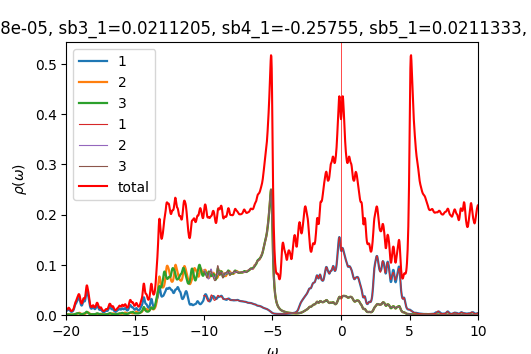

Values plotted in this chart, from the file beside it:
w	up_1	up_2	up_3	down_1	down_2	down_3	cumul_up_1	cumul_up_2	cumul_up_3	cumul_down_1	cumul_down_2	cumul_down_3	
-20	0.008351	0.0008479	0.001063	7.26587e-05	4.76327e-05	4.76325e-05	0	0	0	0	0	0
-19.98	0.008384	0.0009224	0.001036	7.28733e-05	4.77321e-05	4.77314e-05	0.0002096	2.30594e-05	2.58986e-05	1.82183e-06	1.1933e-06	1.19328e-06
-19.95	0.008785	0.001029	0.001041	7.31006e-05	4.7832e-05	4.78308e-05	0.0004292	4.87732e-05	5.19229e-05	3.64935e-06	2.3891e-06	2.38905e-06
-19.93	0.009538	0.001165	0.001075	7.33421e-05	4.79326e-05	4.79307e-05	0.0006677	7.78998e-05	7.88053e-05	5.4829e-06	3.58742e-06	3.58732e-06
-19.9	0.01046	0.001316	0.001117	7.3598e-05	4.80339e-05	4.80313e-05	0.0009291	0.0001108	0.0001067	7.32285e-06	4.78826e-06	4.7881e-06
-19.88	0.01124	0.001452	0.001132	7.38636e-05	4.81357e-05	4.81323e-05	0.00121	0.0001471	0.000135	9.16944e-06	5.99166e-06	5.99141e-06
-19.85	0.01166	0.001549	0.001105	7.4125e-05	4.82377e-05	4.82337e-05	0.001502	0.0001858	0.0001626	1.10226e-05	7.1976e-06	7.19725e-06
-19.82	0.01166	0.00159	0.001047	7.43654e-05	4.83395e-05	4.83353e-05	0.001793	0.0002256	0.0001888	1.28817e-05	8.40609e-06	8.40564e-06
-19.8	0.01117	0.001554	0.0009764	7.45835e-05	4.8441e-05	4.84372e-05	0.002073	0.0002644	0.0002132	1.47463e-05	9.61711e-06	9.61657e-06
-19.77	0.01021	0.001438	0.0009059	7.47983e-05	4.85427e-05	4.85396e-05	0.002328	0.0003004	0.0002359	1.66162e-05	1.08307e-05	1.08301e-05
-19.75	0.009045	0.001282	0.000844	7.50324e-05	4.86453e-05	4.86429e-05	0.002554	0.0003324	0.000257	1.84921e-05	1.20468e-05	1.20461e-05
-19.73	0.00798	0.001133	0.0007971	7.53005e-05	4.87491e-05	4.87473e-05	0.002753	0.0003608	0.0002769	2.03746e-05	1.32655e-05	1.32648e-05
-19.7	0.007173	0.001015	0.0007668	7.56078e-05	4.88543e-05	4.8853e-05	0.002933	0.0003861	0.0002961	2.22648e-05	1.44869e-05	1.44861e-05
-19.68	0.006645	0.00093	0.0007519	7.5947e-05	4.89607e-05	4.89597e-05	0.003099	0.0004094	0.0003149	2.41634e-05	1.57109e-05	1.57101e-05
-19.65	0.006365	0.0008742	0.0007504	7.62867e-05	4.90672e-05	4.90665e-05	0.003258	0.0004312	0.0003336	2.60706e-05	1.69376e-05	1.69368e-05
-19.62	0.006298	0.0008417	0.0007611	7.65707e-05	4.91723e-05	4.91718e-05	0.003416	0.0004523	0.0003526	2.79849e-05	1.81669e-05	1.81661e-05
-19.6	0.006424	0.0008283	0.0007833	7.67556e-05	4.92749e-05	4.92745e-05	0.003576	0.000473	0.0003722	2.99038e-05	1.93988e-05	1.93979e-05
-19.57	0.00674	0.0008314	0.0008177	7.6855e-05	4.93756e-05	4.93753e-05	0.003745	0.0004938	0.0003927	3.18251e-05	2.06332e-05	2.06323e-05
-19.55	0.007261	0.0008501	0.0008658	7.69207e-05	4.94759e-05	4.94758e-05	0.003926	0.000515	0.0004143	3.37482e-05	2.18701e-05	2.18692e-05
-19.52	0.008025	0.0008849	0.0009306	7.69968e-05	4.9577e-05	4.9577e-05	0.004127	0.0005371	0.0004376	3.56731e-05	2.31095e-05	2.31087e-05
-19.5	0.009092	0.0009381	0.001016	7.71019e-05	4.96793e-05	4.96794e-05	0.004354	0.0005606	0.000463	3.76006e-05	2.43515e-05	2.43506e-05
-19.48	0.01054	0.001013	0.001129	7.72378e-05	4.97827e-05	4.9783e-05	0.004618	0.0005859	0.0004912	3.95316e-05	2.5596e-05	2.55952e-05
-19.45	0.01244	0.001112	0.001275	7.73998e-05	4.98871e-05	4.98875e-05	0.004929	0.0006137	0.0005231	4.14666e-05	2.68432e-05	2.68424e-05
-19.43	0.01481	0.001236	0.001457	7.75828e-05	4.99924e-05	4.99929e-05	0.005299	0.0006446	0.0005595	4.34061e-05	2.8093e-05	2.80922e-05
-19.4	0.01741	0.001374	0.00167	7.77829e-05	5.00984e-05	5.00991e-05	0.005734	0.000679	0.0006012	4.53507e-05	2.93455e-05	2.93447e-05
-19.38	0.01974	0.001503	0.001895	7.79976e-05	5.0205e-05	5.0206e-05	0.006228	0.0007165	0.0006486	4.73006e-05	3.06006e-05	3.05999e-05
-19.35	0.0213	0.001603	0.00212	7.82259e-05	5.03123e-05	5.03136e-05	0.00676	0.0007566	0.0007016	4.92563e-05	3.18584e-05	3.18577e-05
-19.32	0.02225	0.001687	0.002365	7.8468e-05	5.04202e-05	5.04219e-05	0.007316	0.0007988	0.0007607	5.1218e-05	3.31189e-05	3.31182e-05
-19.3	0.02328	0.00179	0.002663	7.87254e-05	5.05287e-05	5.05309e-05	0.007898	0.0008435	0.0008273	5.31861e-05	3.43821e-05	3.43815e-05
-19.27	0.02481	0.00194	0.00301	7.90007e-05	5.06379e-05	5.06408e-05	0.008519	0.000892	0.0009026	5.51611e-05	3.56481e-05	3.56475e-05
-19.25	0.02659	0.00214	0.003329	7.92969e-05	5.07478e-05	5.07516e-05	0.009184	0.0009455	0.0009858	5.71436e-05	3.69168e-05	3.69163e-05
-19.23	0.02806	0.002386	0.003518	7.96157e-05	5.08584e-05	5.08633e-05	0.009885	0.001005	0.001074	5.9134e-05	3.81882e-05	3.81879e-05
-19.2	0.02909	0.002685	0.003566	7.99529e-05	5.09696e-05	5.09759e-05	0.01061	0.001072	0.001163	6.11328e-05	3.94625e-05	3.94623e-05
-19.18	0.0302	0.003057	0.003561	8.02889e-05	5.10813e-05	5.10888e-05	0.01137	0.001149	0.001252	6.314e-05	4.07395e-05	4.07395e-05
-19.15	0.03169	0.003488	0.003562	8.05891e-05	5.11931e-05	5.1201e-05	0.01216	0.001236	0.001341	6.51547e-05	4.20193e-05	4.20195e-05
-19.12	0.03315	0.003907	0.00352	8.08312e-05	5.13047e-05	5.13119e-05	0.01299	0.001334	0.001429	6.71755e-05	4.3302e-05	4.33023e-05
-19.1	0.03389	0.004228	0.003358	8.10337e-05	5.14163e-05	5.14221e-05	0.01384	0.001439	0.001513	6.92014e-05	4.45874e-05	4.45879e-05
-19.07	0.03369	0.004412	0.003083	8.12366e-05	5.15286e-05	5.15326e-05	0.01468	0.00155	0.00159	7.12323e-05	4.58756e-05	4.58762e-05
-19.05	0.03257	0.004417	0.002766	8.14683e-05	5.1642e-05	5.16442e-05	0.01549	0.00166	0.001659	7.3269e-05	4.71666e-05	4.71673e-05
-19.02	0.0304	0.004183	0.002463	8.1742e-05	5.17566e-05	5.17572e-05	0.01625	0.001765	0.001721	7.53125e-05	4.84605e-05	4.84612e-05
-19	0.02732	0.003741	0.002198	8.20652e-05	5.18729e-05	5.1872e-05	0.01694	0.001858	0.001776	7.73642e-05	4.97574e-05	4.9758e-05
-18.98	0.02406	0.003229	0.001986	8.24466e-05	5.1991e-05	5.19885e-05	0.01754	0.001939	0.001825	7.94253e-05	5.10571e-05	5.10578e-05
-18.95	0.02137	0.002775	0.001838	8.2899e-05	5.21115e-05	5.21073e-05	0.01807	0.002008	0.001871	8.14978e-05	5.23599e-05	5.23604e-05
-18.93	0.01961	0.002432	0.001756	8.34367e-05	5.22349e-05	5.22286e-05	0.01856	0.002069	0.001915	8.35837e-05	5.36658e-05	5.36662e-05
-18.9	0.01885	0.002205	0.001735	8.40643e-05	5.23614e-05	5.23528e-05	0.01903	0.002124	0.001958	8.56853e-05	5.49748e-05	5.4975e-05
-18.88	0.01907	0.00208	0.001775	8.47508e-05	5.24901e-05	5.24792e-05	0.01951	0.002176	0.002003	8.78041e-05	5.62871e-05	5.6287e-05
-18.85	0.02026	0.002043	0.001874	8.53952e-05	5.26177e-05	5.26056e-05	0.02002	0.002227	0.00205	8.9939e-05	5.76025e-05	5.76021e-05
-18.82	0.02232	0.002079	0.00203	8.58437e-05	5.27395e-05	5.27276e-05	0.02057	0.002279	0.0021	9.20851e-05	5.8921e-05	5.89203e-05
-18.8	0.02492	0.002162	0.002226	8.60023e-05	5.28522e-05	5.2842e-05	0.0212	0.002333	0.002156	9.42351e-05	6.02423e-05	6.02413e-05
-18.77	0.02727	0.002249	0.002423	8.59385e-05	5.29577e-05	5.29497e-05	0.02188	0.002389	0.002217	9.63836e-05	6.15663e-05	6.15651e-05
-18.75	0.02842	0.002294	0.002581	8.58084e-05	5.30613e-05	5.30552e-05	0.02259	0.002447	0.002281	9.85288e-05	6.28928e-05	6.28915e-05
-18.73	0.02817	0.002295	0.002703	8.57149e-05	5.31664e-05	5.3162e-05	0.02329	0.002504	0.002349	0.0001007	6.4222e-05	6.42205e-05
-18.7	0.02736	0.002299	0.002854	8.56764e-05	5.32742e-05	5.32711e-05	0.02398	0.002562	0.00242	0.0001028	6.55538e-05	6.55523e-05
-18.68	0.02709	0.002358	0.003105	8.56802e-05	5.33846e-05	5.33825e-05	0.02465	0.002621	0.002498	0.000105	6.68884e-05	6.68868e-05
-18.65	0.02808	0.00251	0.003512	8.57244e-05	5.34971e-05	5.34958e-05	0.02536	0.002683	0.002586	0.0001071	6.82259e-05	6.82242e-05
-18.62	0.03065	0.002777	0.004105	8.58144e-05	5.36116e-05	5.36109e-05	0.02612	0.002753	0.002688	0.0001092	6.95662e-05	6.95645e-05
-18.6	0.03476	0.003168	0.004868	8.59506e-05	5.37276e-05	5.37276e-05	0.02699	0.002832	0.00281	0.0001114	7.09093e-05	7.09077e-05
-18.57	0.03985	0.003669	0.005686	8.61277e-05	5.38451e-05	5.38457e-05	0.02799	0.002924	0.002952	0.0001135	7.22555e-05	7.22538e-05
-18.55	0.04462	0.004216	0.006324	8.63397e-05	5.39638e-05	5.3965e-05	0.0291	0.003029	0.00311	0.0001157	7.36046e-05	7.3603e-05
-18.52	0.04745	0.004698	0.006535	8.6582e-05	5.40835e-05	5.40854e-05	0.03029	0.003147	0.003273	0.0001179	7.49567e-05	7.49551e-05
... 1,141 more rows
